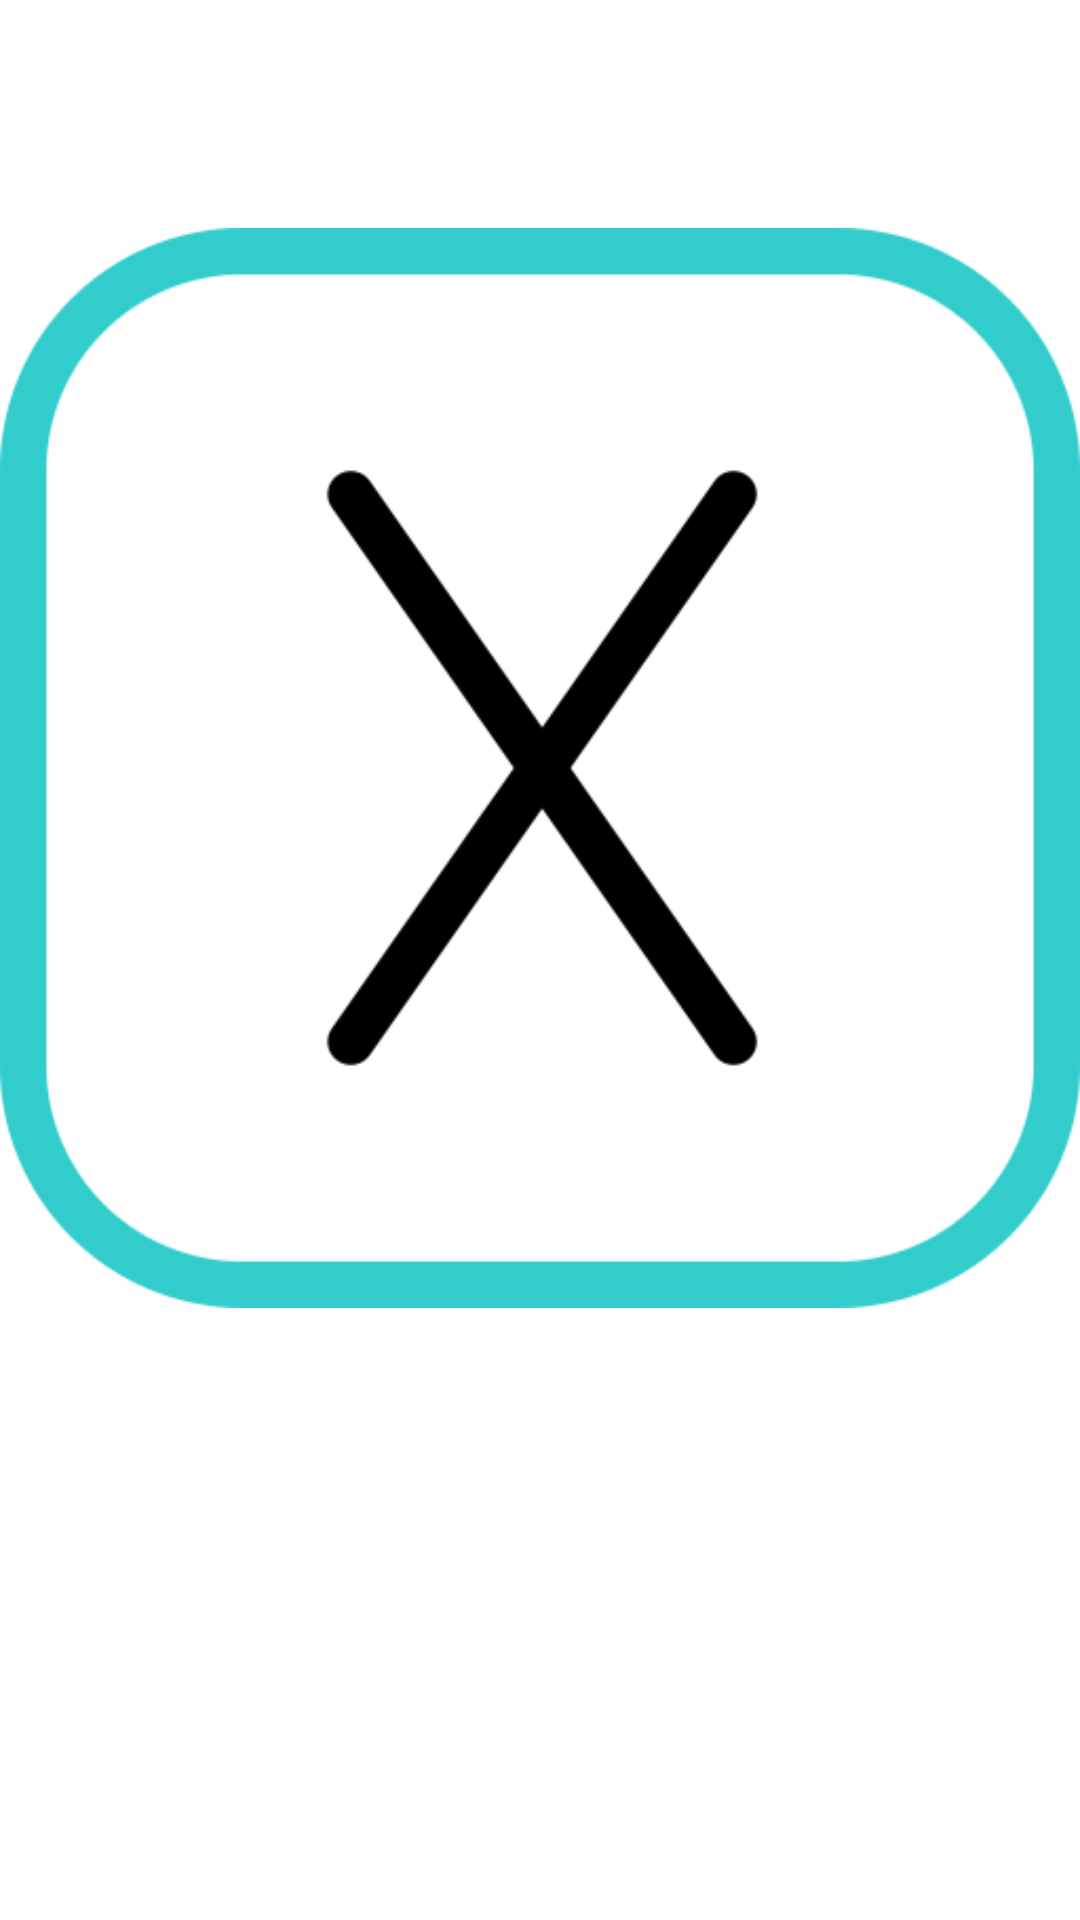

Android layout source for this screen:
<!-- AndroidManifest.xml: application theme Theme.IndianShop -->
<!-- res/layout/fragment_delete_options.xml -->
<?xml version="1.0" encoding="utf-8"?>
<LinearLayout xmlns:android="http://schemas.android.com/apk/res/android"
    xmlns:app="http://schemas.android.com/apk/res-auto"
    xmlns:tools="http://schemas.android.com/tools"
    android:layout_width="match_parent"
    android:layout_height="match_parent"
    android:orientation="vertical"
    tools:context=".Fragments.DeleteOptions">

    <ScrollView
        android:layout_width="match_parent"
        android:layout_height="match_parent"
        tools:ignore="SpeakableTextPresentCheck">

        <LinearLayout
            android:layout_width="match_parent"
            android:layout_height="wrap_content"
            android:orientation="vertical" >

            <ImageView
                android:id="@+id/imageView"
                android:layout_width="match_parent"
                android:layout_height="wrap_content"
                android:src="@drawable/cross" />
        </LinearLayout>
    </ScrollView>

</LinearLayout>
<!-- resources referenced by this layout -->
<resources>
  <!-- drawable cross: png bitmap (drawable-v24, 17453 bytes) -->
  <style name="Theme.IndianShop" parent="Theme.MaterialComponents.DayNight.DarkActionBar">
          
          <item name="colorPrimary">@color/purple_500</item>
          <item name="colorPrimaryVariant">@color/purple_700</item>
          <item name="colorOnPrimary">@color/white</item>
          
          <item name="colorSecondary">@color/teal_200</item>
          <item name="colorSecondaryVariant">@color/teal_700</item>
          <item name="colorOnSecondary">@color/black</item>
          
          <item name="android:statusBarColor" tools:targetApi="l">?attr/colorPrimaryVariant</item>
          
      </style>
  <!-- not gathered from this repository: default colours our renderer supplied (Android Studio template values) -->
  <color name="purple_500">#FF6200EE</color>
  <color name="purple_700">#FF3700B3</color>
  <color name="teal_200">#FF03DAC5</color>
  <color name="teal_700">#FF018786</color>
  <color name="black">#FF000000</color>
  <color name="white">#FFFFFFFF</color>
</resources>
